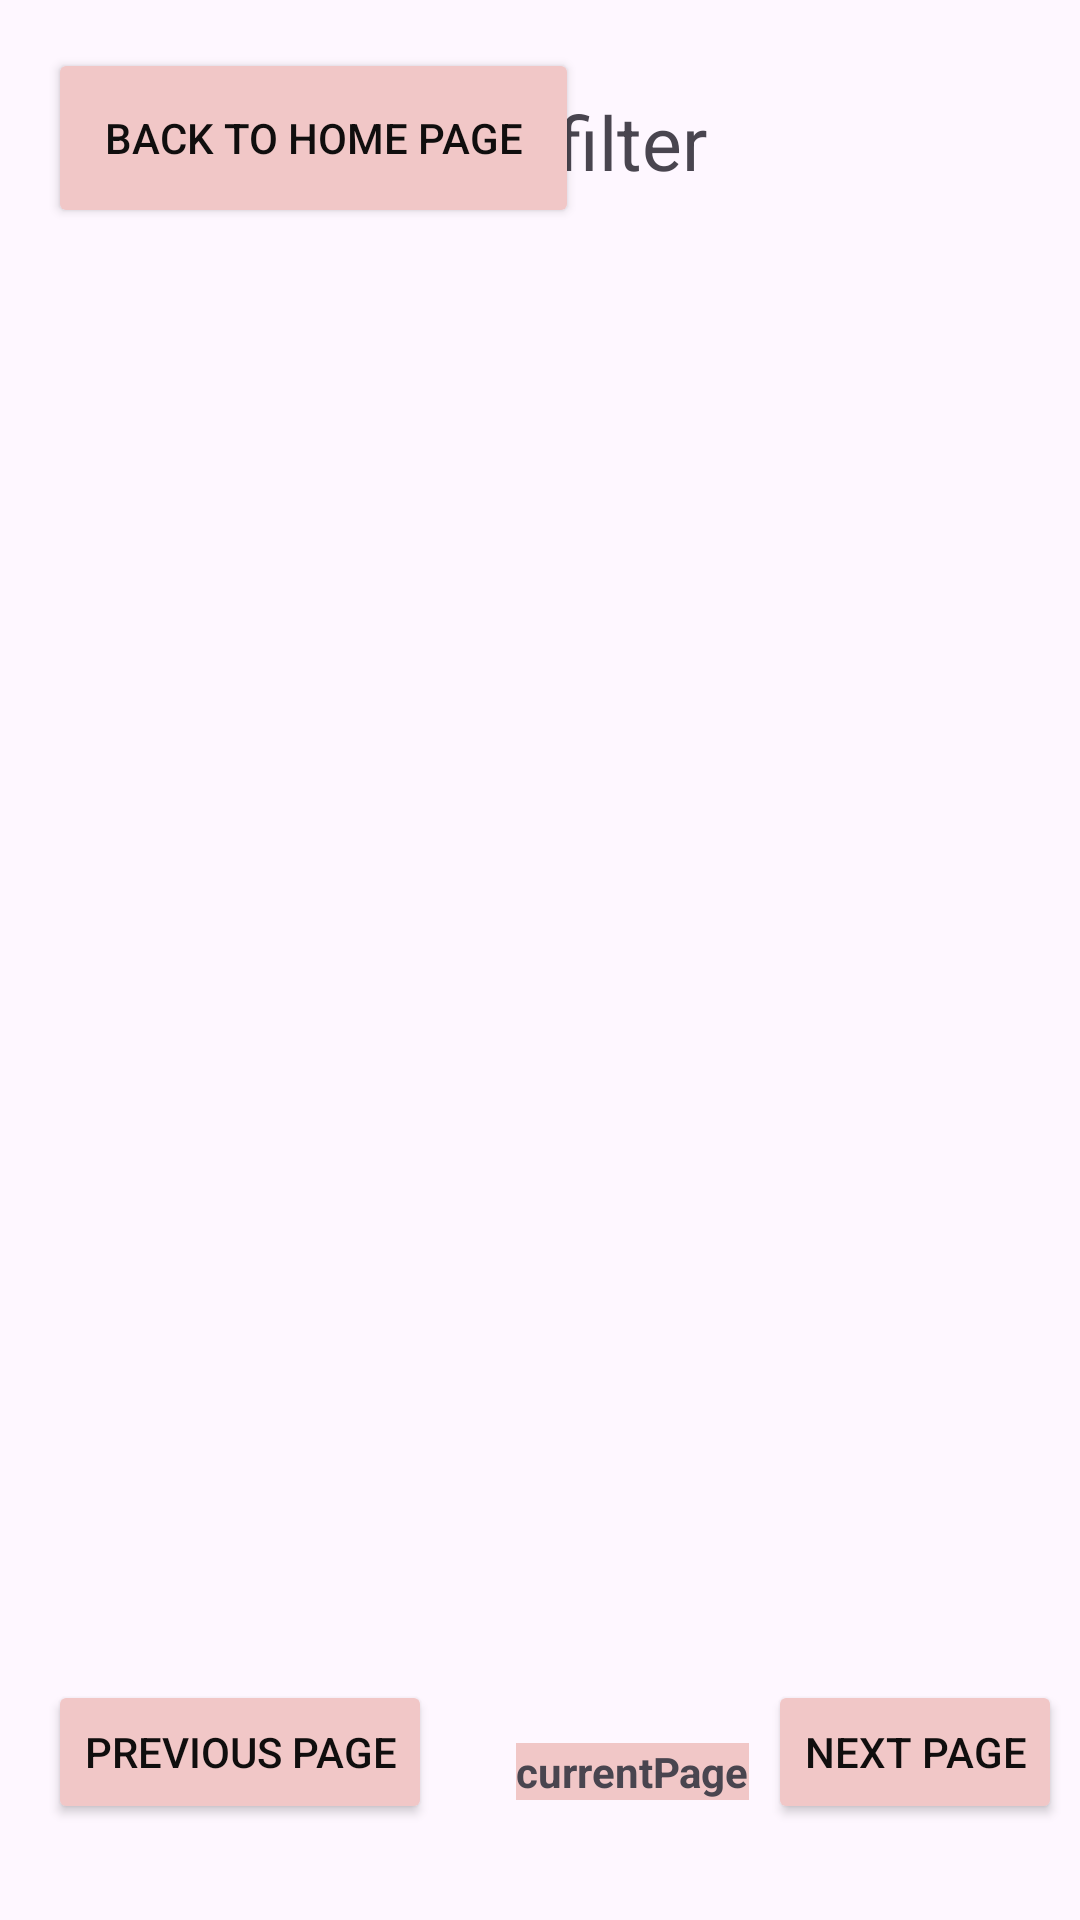

Here is an Android app screen rendered from its layout file. Give the layout XML and the strings, colors and styles it references.
<!-- AndroidManifest.xml: application theme Theme.MyA2App -->
<!-- res/layout/activity_results_artist.xml -->
<?xml version="1.0" encoding="utf-8"?>
<androidx.constraintlayout.widget.ConstraintLayout xmlns:android="http://schemas.android.com/apk/res/android"
    xmlns:app="http://schemas.android.com/apk/res-auto"


    android:id="@+id/main_activity"
    android:layout_width="match_parent"
    android:layout_height="match_parent">

    <TextView
        android:id="@+id/ArtistFilterID"
        android:layout_width="wrap_content"
        android:layout_height="wrap_content"
        android:layout_marginTop="150dp"
        android:layout_marginBottom="10dp"
        android:text="Artistfilter"
        android:textSize="25sp"
        app:layout_constraintBottom_toTopOf="@+id/DateRecyclerID"
        app:layout_constraintEnd_toEndOf="parent"
        app:layout_constraintStart_toStartOf="parent"
        app:layout_constraintTop_toTopOf="parent" />

    <androidx.recyclerview.widget.RecyclerView
        android:id="@+id/DateRecyclerID"
        android:layout_width="353dp"
        android:layout_height="606dp"
        android:layout_marginStart="32dp"
        android:layout_marginEnd="32dp"
        android:scrollbars="vertical"
        app:layout_constraintBottom_toTopOf="@+id/artistNextPageButton"
        app:layout_constraintEnd_toEndOf="@id/ArtistFilterID"
        app:layout_constraintHorizontal_bias="0.0"
        app:layout_constraintStart_toStartOf="parent"
        app:layout_constraintTop_toBottomOf="@+id/ArtistFilterID" />

    <Button
        android:id="@+id/artistNextPageButton"
        android:layout_width="wrap_content"
        android:layout_height="wrap_content"
        android:layout_marginBottom="32dp"
        android:backgroundTint="#F1C7C7"
        android:onClick="nextArtistPage"
        android:text="Next page"
        android:textColor="#100E0E"
        app:layout_constraintBottom_toBottomOf="parent"
        app:layout_constraintEnd_toEndOf="parent"
        app:layout_constraintStart_toEndOf="@+id/artistCurrentPageID"
        app:rippleColor="#F1CFCF" />

    <Button
        android:id="@+id/artistPreviousPageButton"
        android:layout_width="wrap_content"
        android:layout_height="wrap_content"
        android:layout_marginStart="16dp"
        android:layout_marginBottom="32dp"
        android:backgroundTint="#F1C7C7"
        android:onClick="previousArtistPage"
        android:text="Previous page"
        android:textColor="#100E0E"
        app:layout_constraintBottom_toBottomOf="parent"
        app:layout_constraintStart_toStartOf="parent" />

    <TextView
        android:id="@+id/artistCurrentPageID"
        android:layout_width="wrap_content"
        android:layout_height="wrap_content"
        android:layout_marginStart="28dp"
        android:layout_marginBottom="40dp"
        android:background="#F1C7C7"
        android:text="currentPage"
        android:textStyle="bold"
        app:layout_constraintBottom_toBottomOf="parent"
        app:layout_constraintStart_toEndOf="@+id/artistPreviousPageButton" />


    <Button
        android:id="@+id/homeButton"
        android:layout_width="177dp"
        android:layout_height="60dp"
        android:layout_centerInParent="true"
        android:layout_marginStart="16dp"
        android:layout_marginTop="16dp"
        android:backgroundTint="#F1C7C7"
        android:onClick="navigateToHome"
        android:text="Back to Home page"
        android:textColor="#100E0E"
        app:layout_constraintStart_toStartOf="parent"
        app:layout_constraintTop_toTopOf="parent" />
</androidx.constraintlayout.widget.ConstraintLayout>
<!-- resources referenced by this layout -->
<resources>
  <style name="Theme.MyA2App" parent="Base.Theme.MyA2App" />
  <style name="Base.Theme.MyA2App" parent="Theme.Material3.DayNight.NoActionBar">
          
          
      </style>
</resources>
